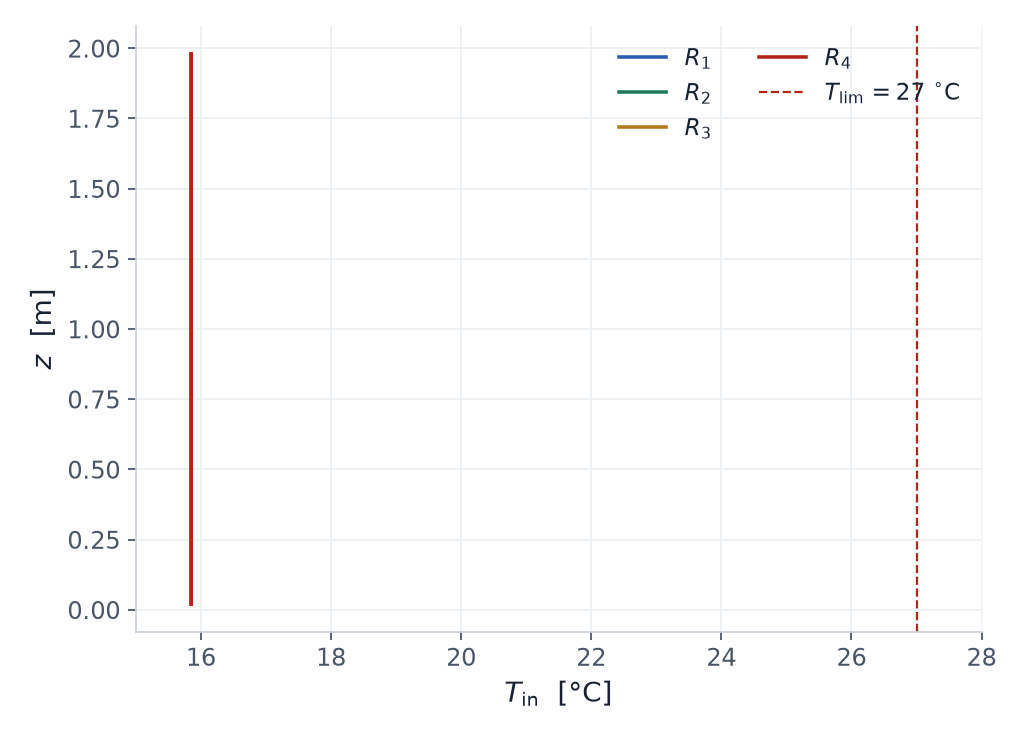

Source data for this figure (header and first rows):
rack, z_m, T_degC
1, 0.02, 15.85
1, 0.03633, 15.85
1, 0.05267, 15.85
1, 0.069, 15.85
1, 0.08533, 15.85
1, 0.1017, 15.85
1, 0.118, 15.85
1, 0.1343, 15.85
1, 0.1507, 15.85
1, 0.167, 15.85
1, 0.1833, 15.85
1, 0.1997, 15.85
1, 0.216, 15.85
1, 0.2323, 15.85
1, 0.2487, 15.85
1, 0.265, 15.85
1, 0.2813, 15.85
1, 0.2977, 15.85
1, 0.314, 15.85
1, 0.3303, 15.85
1, 0.3467, 15.85
1, 0.363, 15.85
1, 0.3793, 15.85
1, 0.3957, 15.85
1, 0.412, 15.85
1, 0.4283, 15.85
1, 0.4447, 15.85
1, 0.461, 15.85
1, 0.4773, 15.85
1, 0.4937, 15.85
1, 0.51, 15.85
1, 0.5263, 15.85
1, 0.5427, 15.85
1, 0.559, 15.85
1, 0.5753, 15.85
1, 0.5917, 15.85
1, 0.608, 15.85
1, 0.6243, 15.85
1, 0.6407, 15.85
1, 0.657, 15.85
1, 0.6733, 15.85
1, 0.6897, 15.85
1, 0.706, 15.85
1, 0.7223, 15.85
1, 0.7387, 15.85
1, 0.755, 15.85
1, 0.7713, 15.85
1, 0.7877, 15.85
1, 0.804, 15.85
1, 0.8203, 15.85
1, 0.8367, 15.85
1, 0.853, 15.85
1, 0.8693, 15.85
1, 0.8857, 15.85
1, 0.902, 15.85
1, 0.9183, 15.85
1, 0.9347, 15.85
1, 0.951, 15.85
1, 0.9673, 15.85
1, 0.9837, 15.85
... 424 more rows
